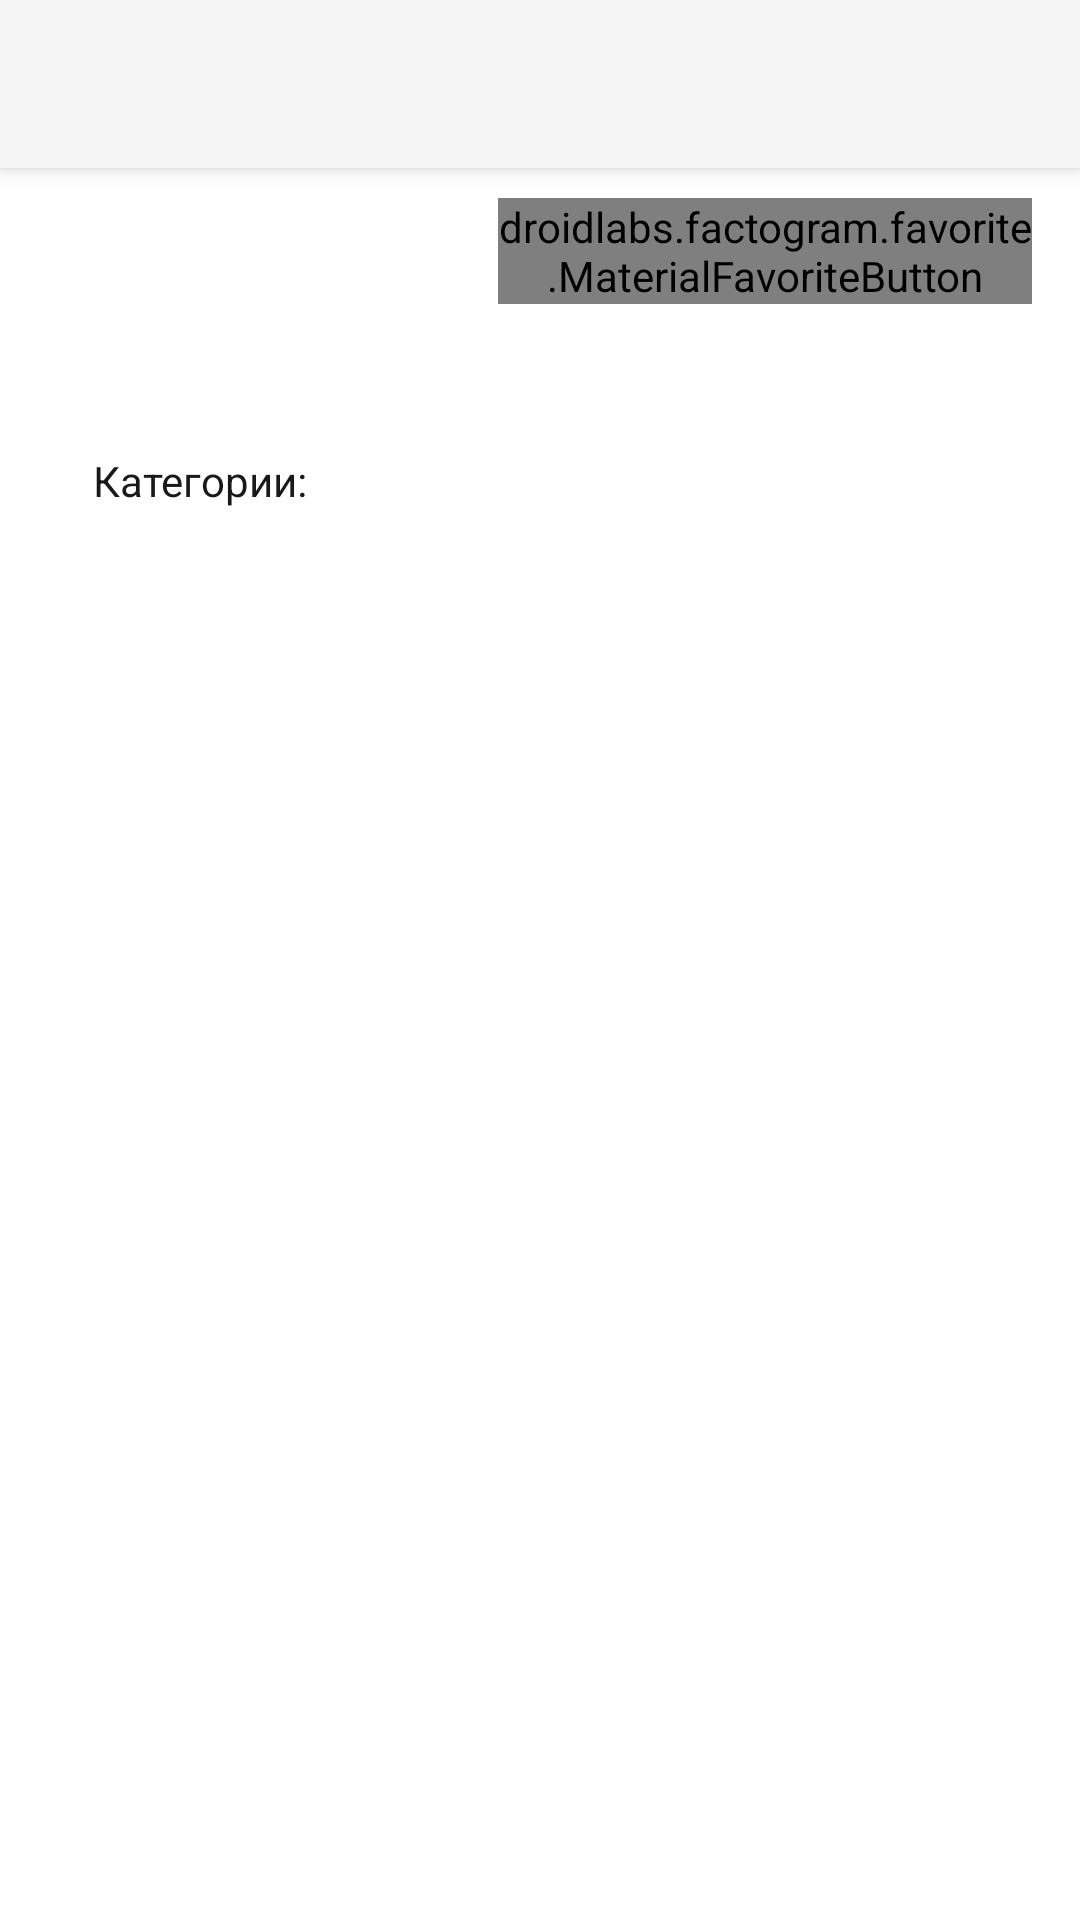

This screen was rendered from an Android layout file. Write that file and the resources it references.
<!-- AndroidManifest.xml: application theme AppTheme -->
<!-- res/layout/activity_fact.xml -->
<?xml version="1.0" encoding="utf-8"?>

<android.support.v4.widget.DrawerLayout xmlns:android="http://schemas.android.com/apk/res/android"
    xmlns:app="http://schemas.android.com/apk/res-auto"
    android:id="@+id/drawer_layout"
    android:layout_width="match_parent"
    android:layout_height="match_parent"
    android:background="@android:color/white"
    android:fitsSystemWindows="true">

    <android.support.design.widget.CoordinatorLayout
        android:layout_width="match_parent"
        android:layout_height="match_parent">

        <android.support.design.widget.AppBarLayout
            android:layout_width="match_parent"
            android:layout_height="wrap_content">

            <android.support.v7.widget.Toolbar
                xmlns:android="http://schemas.android.com/apk/res/android"
                android:id="@+id/toolbar"
                android:layout_width="match_parent"
                android:layout_height="?attr/actionBarSize"
                android:theme="@style/ThemeOverlay.AppCompat.Dark"
                android:background="?attr/colorPrimary"
                />

        </android.support.design.widget.AppBarLayout>


        <LinearLayout
            android:layout_width="match_parent"
            android:layout_height="fill_parent"
            android:padding="16dp"
            android:orientation="vertical"
            android:layout_marginTop="50dp">

            <LinearLayout
                android:id="@+id/linearLayout2"
                android:layout_width="fill_parent"
                android:layout_height="wrap_content"
                android:orientation="horizontal">


                <TextView
                    android:layout_width="300dp"
                    android:layout_weight="1"
                    android:layout_height="wrap_content"
                    android:id="@+id/title"
                    android:textSize="9pt"
                    android:textColor="@color/colorBlack"
                    android:paddingBottom="5dp"
                    android:layout_gravity="left"
                    />


                <droidlabs.factogram.favorite.MaterialFavoriteButton
                    android:id="@+id/favorite_star"
                    android:layout_width="fill_parent"
                    android:layout_weight="1"
                    android:layout_height="wrap_content"
                    android:layout_alignParentRight="true"
                    app:mfb_rotation_duration="400"
                    app:mfb_rotation_angle="216"
                    app:mfb_bounce_duration="700"
                    android:layout_gravity="right" />


            </LinearLayout>

                <LinearLayout
                    android:layout_width="wrap_content"
                    android:layout_height="wrap_content">
                    <TextView
                        android:layout_width="wrap_content"
                        android:layout_height="wrap_content"
                        android:layout_marginTop="10dp"
                        android:textColor="@color/colorBlack"
                        android:textSize="7pt"
                        android:id="@+id/text">

                    </TextView>

                </LinearLayout>

            <RelativeLayout
                android:layout_width="match_parent"
                android:layout_height="wrap_content"
                android:layout_marginTop="20dp">

                <TextView
                    android:visibility="invisible"
                    android:layout_width="wrap_content"
                    android:layout_height="wrap_content"
                    android:id="@+id/id" />

                <TextView
                    android:id="@+id/category"
                    android:layout_width="wrap_content"
                    android:layout_height="match_parent"
                    android:textColor="@color/colorBlack"
                    android:layout_centerVertical="true"
                    android:layout_marginLeft="15dp"
                    android:text="Категории:"/>

                <TextView
                    android:id="@+id/tag1"
                    android:layout_width="wrap_content"
                    android:layout_height="match_parent"
                    android:textColor="@color/colorBlack"
                    android:layout_centerVertical="true"
                    android:layout_toRightOf="@+id/category"
                    android:layout_marginLeft="10dp" />

                <TextView
                    android:id="@+id/tag2"
                    android:layout_width="wrap_content"
                    android:layout_height="match_parent"
                    android:textColor="@color/colorBlack"
                    android:layout_centerVertical="true"
                    android:layout_toRightOf="@+id/tag1"
                    android:layout_marginLeft="10dp" />

                <TextView
                    android:id="@+id/tag3"
                    android:layout_width="wrap_content"
                    android:layout_height="match_parent"
                    android:textColor="@color/colorBlack"
                    android:layout_centerVertical="true"
                    android:layout_toRightOf="@+id/tag2"
                    android:layout_marginLeft="10dp" />

            </RelativeLayout>

        </LinearLayout>







    </android.support.design.widget.CoordinatorLayout>

</android.support.v4.widget.DrawerLayout>
<!-- resources referenced by this layout -->
<resources>
  <color name="colorBlack">#191919</color>
  <style name="AppTheme" parent="Theme.AppCompat.Light.NoActionBar" />
</resources>
